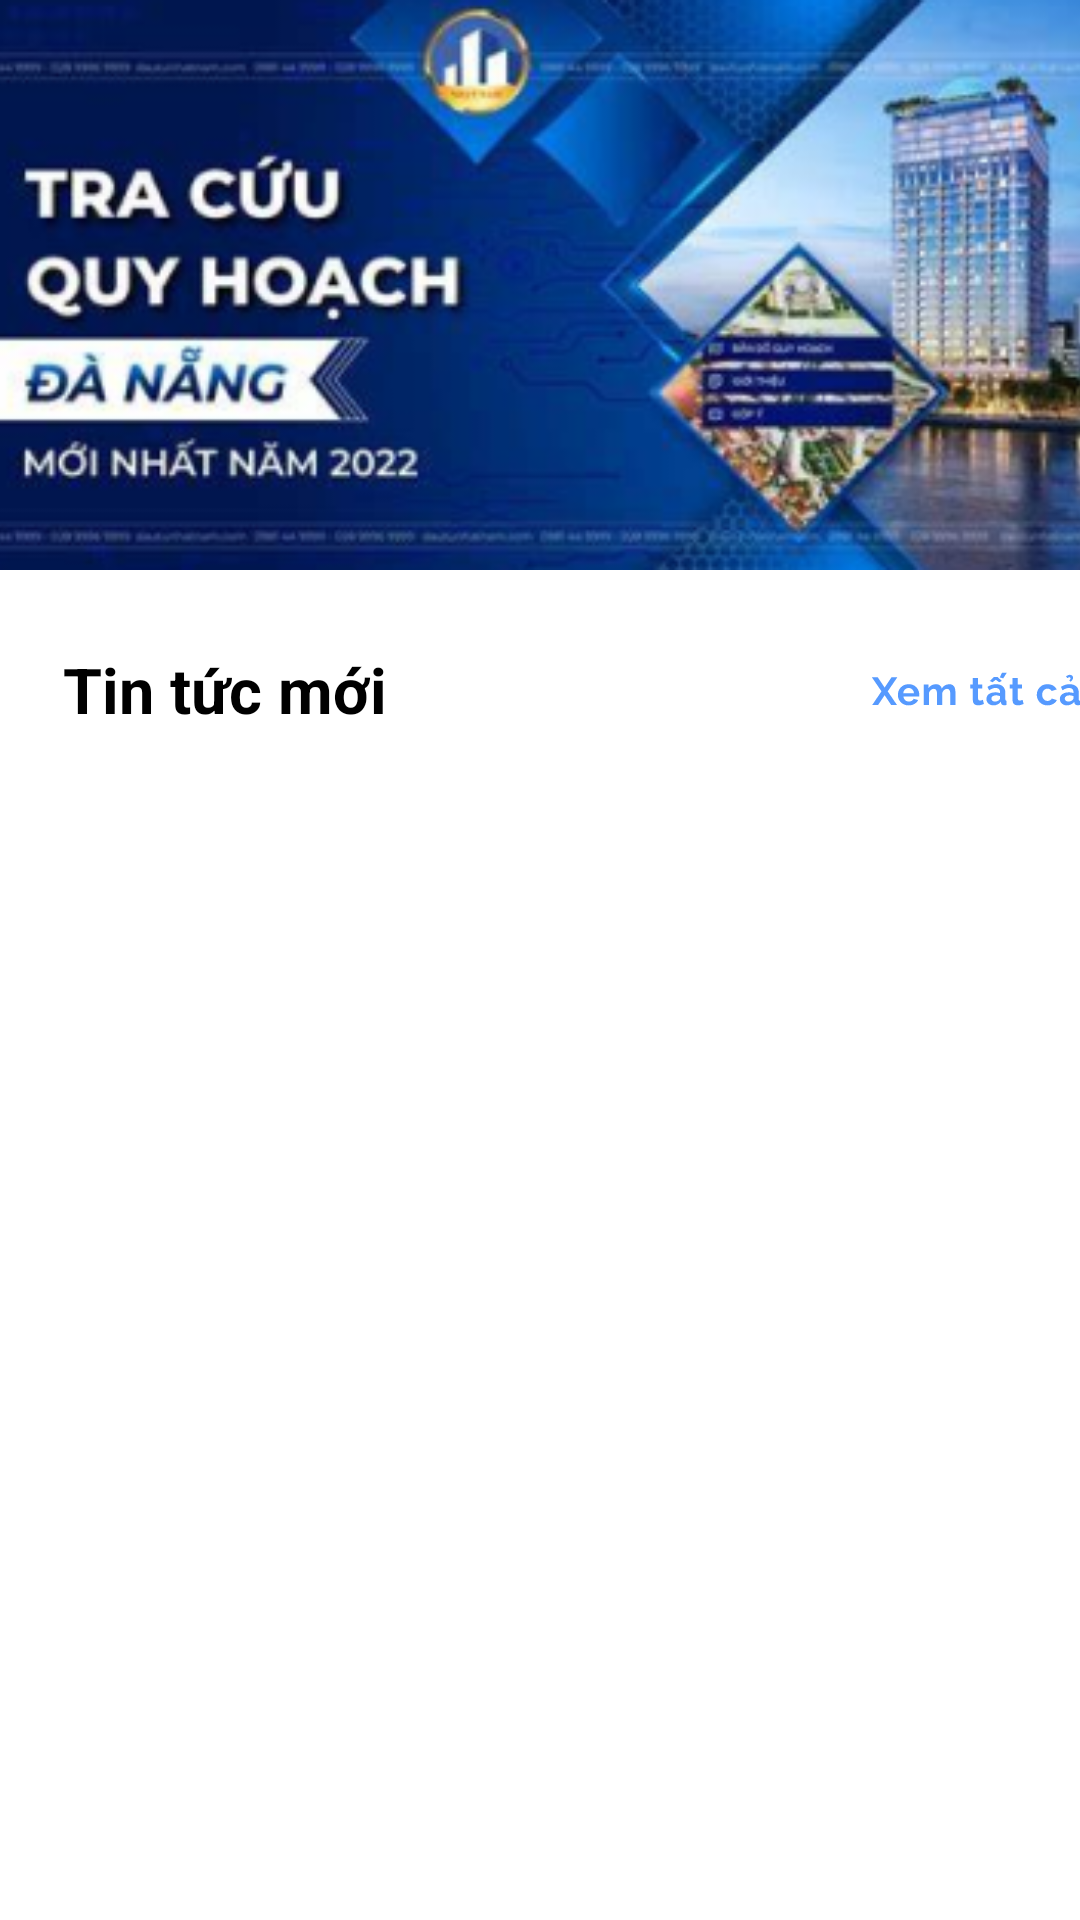

Write the Android layout XML for this screen, with the resource values it uses.
<!-- AndroidManifest.xml: application theme Theme.Nhom8_LTDD_TraCuuBDS -->
<!-- res/layout/fragment_home_content.xml -->
<?xml version="1.0" encoding="utf-8"?>
<FrameLayout xmlns:android="http://schemas.android.com/apk/res/android"
    xmlns:tools="http://schemas.android.com/tools"
    android:layout_width="match_parent"
    android:layout_height="wrap_content"
    android:background="@color/white"
    tools:context=".menu.home.home_content_fragment">

    


    <ImageView
        android:id="@+id/home_content_banner"
        android:layout_width="match_parent"
        android:layout_height="190dp"
        android:scaleType="centerCrop"
        android:src="@drawable/home_content_banner" />

    <RelativeLayout
        android:layout_width="match_parent"
        android:layout_marginTop="190dp"
        android:layout_height="80dp">
        <TextView
            android:layout_width="150dp"
            android:layout_height="80dp"
            android:text="Tin tức mới"
            android:textColor="@color/black"
            android:textSize="21dp"
            android:gravity="center"
            android:textStyle="bold" />
        
        <ImageButton
            android:id="@+id/home_content_seemore"
            android:layout_width="100dp"
            android:layout_height="80dp"
            android:background="@color/white"
            android:layout_marginLeft="290dp"
            android:src="@drawable/home_content_seemore">
        </ImageButton>
    </RelativeLayout>

    <HorizontalScrollView
        android:layout_width="match_parent"
        android:layout_height="wrap_content"
        android:layout_marginTop="270dp">

        <LinearLayout
            android:layout_width="wrap_content"
            android:layout_height="wrap_content"
            android:orientation="horizontal">
            
        </LinearLayout>
    </HorizontalScrollView>

</FrameLayout>
<!-- resources referenced by this layout -->
<resources>
  <color name="black">#FF000000</color>
  <color name="white">#FFFFFFFF</color>
  <!-- drawable home_content_banner: png bitmap (drawable, 135010 bytes) -->
  <!-- drawable home_content_seemore: vector/xml drawable (drawable, 8621 chars, omitted) -->
  <style name="Theme.Nhom8_LTDD_TraCuuBDS" parent="Base.Theme.Nhom8_LTDD_TraCuuBDS" />
  <style name="Base.Theme.Nhom8_LTDD_TraCuuBDS" parent="Theme.AppCompat.Light.NoActionBar">
          
          
      </style>
</resources>
